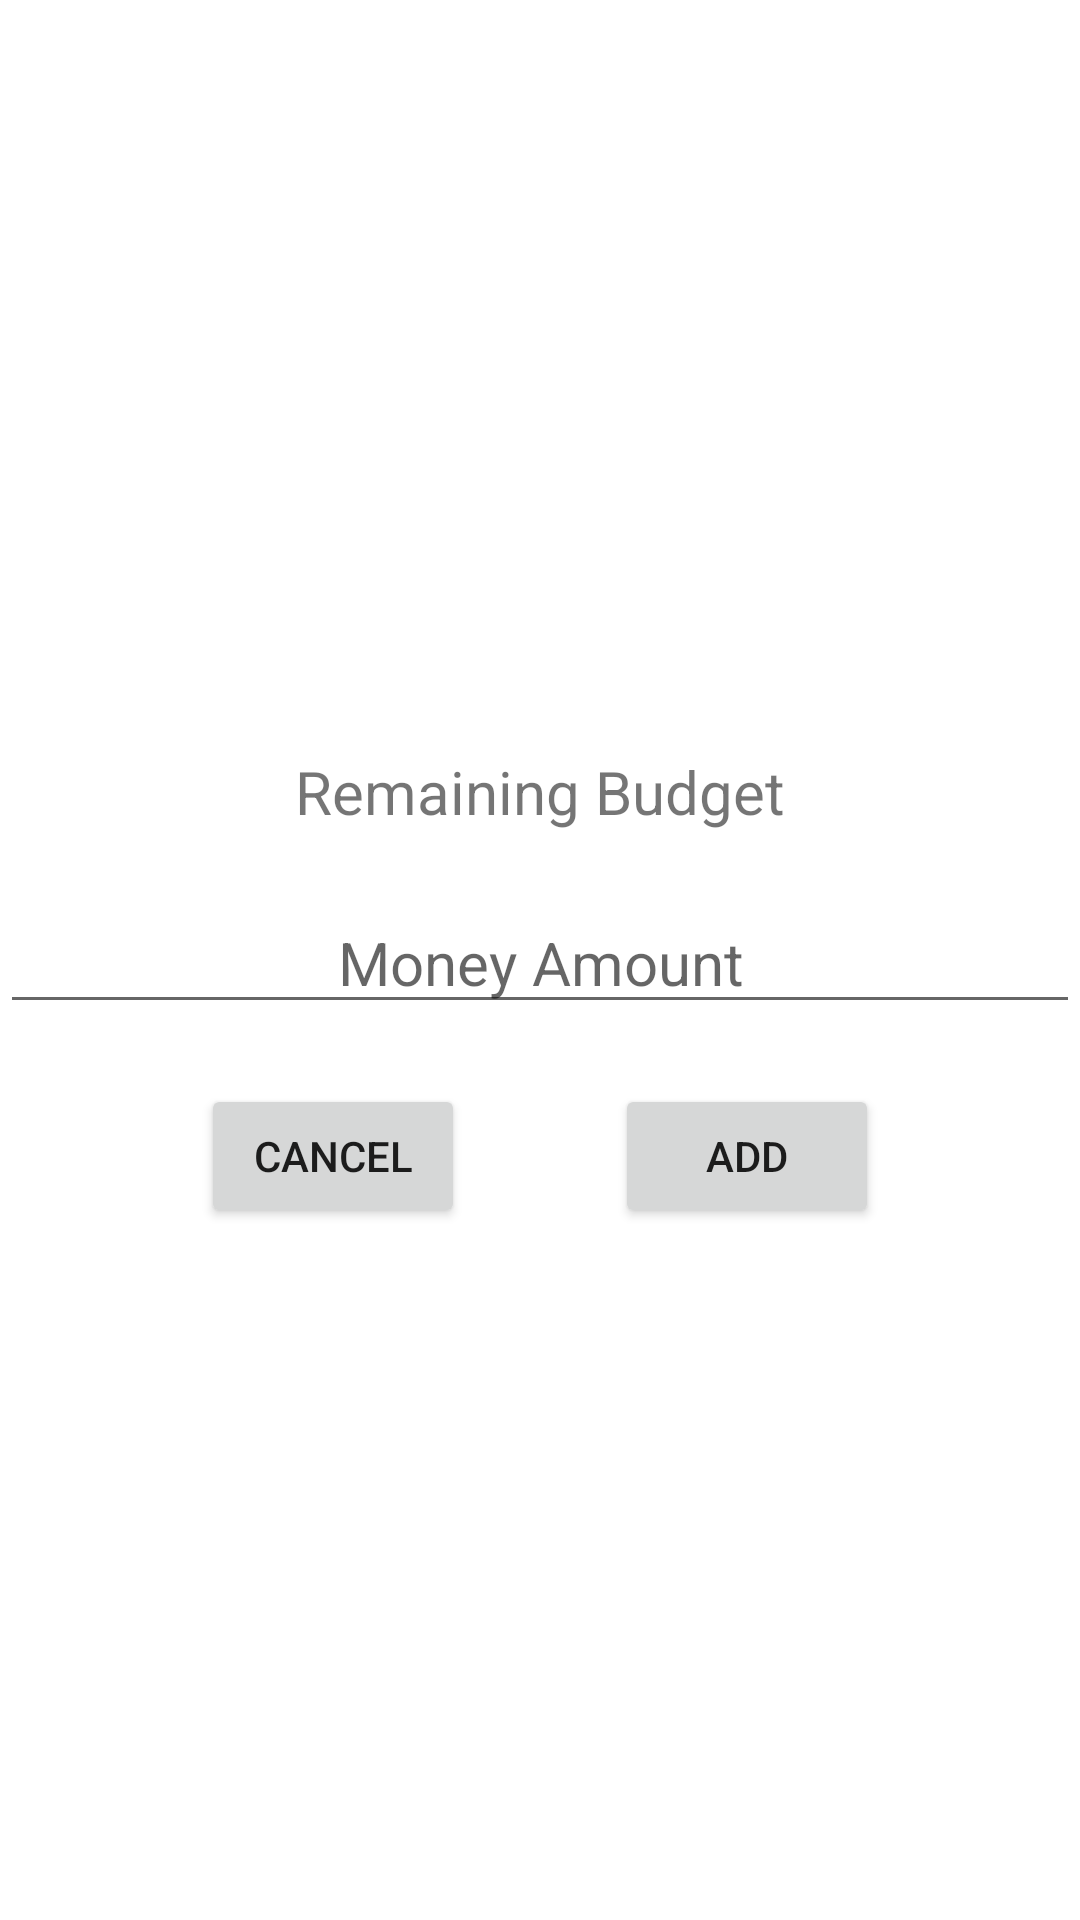

Write the Android layout XML for this screen, with the resource values it uses.
<!-- AndroidManifest.xml: application theme Theme.SFP4 -->
<!-- res/layout/popup_budget.xml -->
<?xml version="1.0" encoding="utf-8"?>
<LinearLayout xmlns:android="http://schemas.android.com/apk/res/android"
    android:layout_width="match_parent"
    android:layout_height="match_parent"
    android:orientation="vertical"
    android:gravity="center">

    <TextView
        android:id="@+id/tvRemainingBudget"
        android:layout_width="wrap_content"
        android:layout_height="wrap_content"
        android:text="Remaining Budget"
        android:textSize="20sp"
        android:layout_marginTop="20dp"/>

    <EditText
        android:id="@+id/edtMoneyAmount"
        android:layout_width="match_parent"
        android:layout_height="wrap_content"
        android:hint="Money Amount"
        android:inputType="number"
        android:textSize="20sp"
        android:layout_marginTop="20dp"
        android:textAlignment="center"/>

    <LinearLayout
        android:layout_width="match_parent"
        android:layout_height="wrap_content"
        android:orientation="horizontal"
        android:layout_marginTop="20dp"
        android:gravity="center">

        <Button
            android:id="@+id/btnBudgetCancel"
            android:layout_width="wrap_content"
            android:layout_height="wrap_content"
            android:text="Cancel"/>

        <Button
            android:id="@+id/btnBudgetAdd"
            android:layout_width="wrap_content"
            android:layout_height="wrap_content"
            android:text="Add"
            android:layout_marginLeft="50dp"/>

    </LinearLayout>


</LinearLayout>
<!-- resources referenced by this layout -->
<resources>
  <style name="Theme.SFP4" parent="Theme.MaterialComponents.DayNight.DarkActionBar">
          
          <item name="colorPrimary">@color/purple_500</item>
          <item name="colorPrimaryVariant">@color/purple_700</item>
          <item name="colorOnPrimary">@color/white</item>
          
          <item name="colorSecondary">@color/teal_200</item>
          <item name="colorSecondaryVariant">@color/teal_700</item>
          <item name="colorOnSecondary">@color/black</item>
          
          <item name="android:statusBarColor" tools:targetApi="l">?attr/colorPrimaryVariant</item>
          
      </style>
  <color name="purple_500">#FF6200EE</color>
  <color name="purple_700">#FF3700B3</color>
  <color name="white">#FFFFFFFF</color>
  <color name="teal_200">#FF03DAC5</color>
  <color name="teal_700">#FF018786</color>
  <color name="black">#FF000000</color>
</resources>
